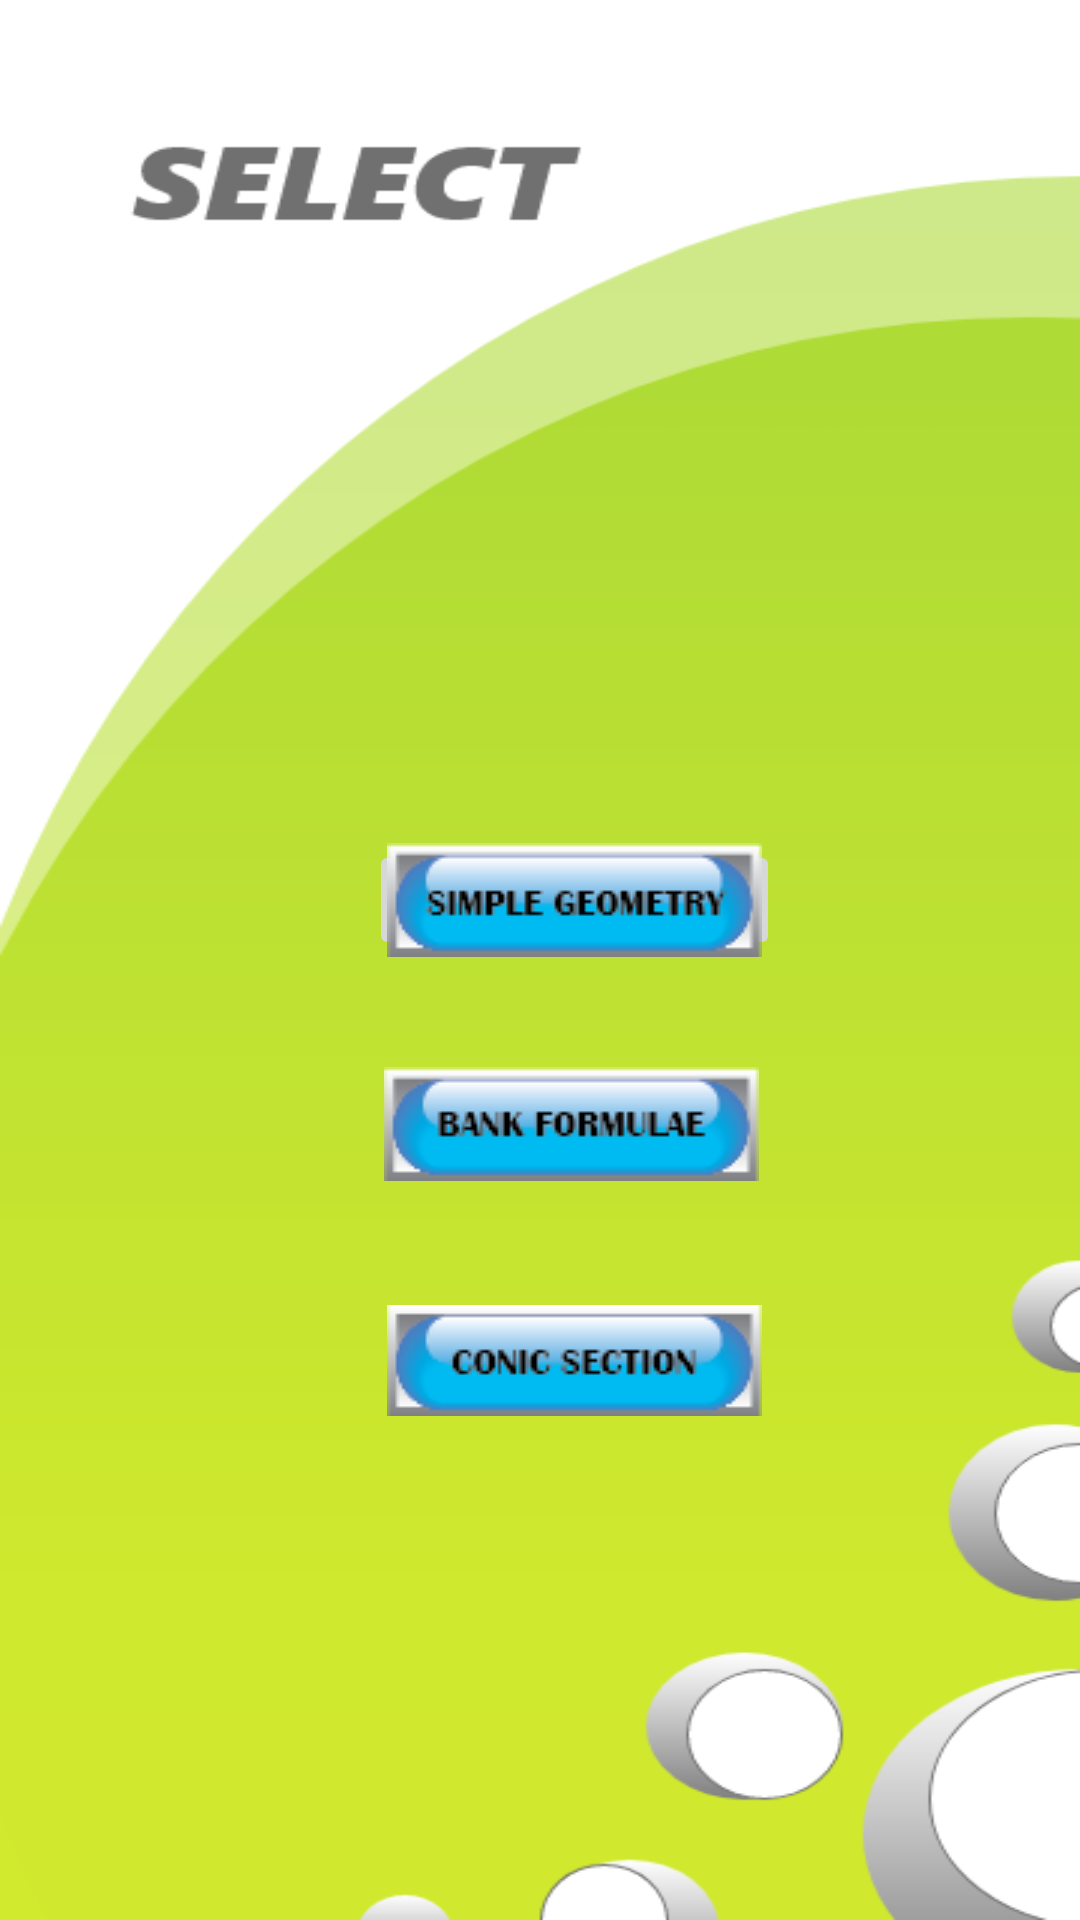

Write the Android layout XML for this screen, with the resource values it uses.
<!-- AndroidManifest.xml: application theme Theme.CalticCalculator -->
<!-- res/layout/activity_second_page.xml -->
<?xml version="1.0" encoding="utf-8"?>
<androidx.constraintlayout.widget.ConstraintLayout xmlns:android="http://schemas.android.com/apk/res/android"
    xmlns:app="http://schemas.android.com/apk/res-auto"
    xmlns:tools="http://schemas.android.com/tools"
    android:layout_width="match_parent"
    android:layout_height="match_parent"
    android:background="@drawable/page"
    tools:context=".Second_page">

    <ImageButton
        android:id="@+id/ban_formula"
        android:layout_width="129dp"
        android:layout_height="45dp"
        android:layout_marginTop="352dp"
        app:layout_constraintEnd_toEndOf="@+id/conic_formula"
        app:layout_constraintHorizontal_bias="0.0"
        app:layout_constraintStart_toStartOf="@+id/conic_formula"
        app:layout_constraintTop_toTopOf="parent"
        app:srcCompat="@drawable/bankformula" />

    <ImageButton
        android:id="@+id/simple_geo"
        android:layout_width="137dp"
        android:layout_height="40dp"
        android:layout_marginTop="280dp"
        app:layout_constraintEnd_toEndOf="parent"
        app:layout_constraintHorizontal_bias="0.551"
        app:layout_constraintStart_toStartOf="parent"
        app:layout_constraintTop_toTopOf="parent"
        app:srcCompat="@drawable/simplegeometry" />

    <ImageButton
        android:id="@+id/conic_formula"
        android:layout_width="131dp"
        android:layout_height="43dp"
        android:layout_marginTop="432dp"
        app:layout_constraintEnd_toEndOf="@+id/simple_geo"
        app:layout_constraintStart_toStartOf="@+id/simple_geo"
        app:layout_constraintTop_toTopOf="parent"
        app:srcCompat="@drawable/conicsection" />

</androidx.constraintlayout.widget.ConstraintLayout>
<!-- resources referenced by this layout -->
<resources>
  <!-- drawable bankformula: png bitmap (drawable, 3502 bytes) -->
  <!-- drawable conicsection: png bitmap (drawable, 3388 bytes) -->
  <!-- drawable page: png bitmap (drawable, 32053 bytes) -->
  <!-- drawable simplegeometry: png bitmap (drawable, 3391 bytes) -->
  <style name="Theme.CalticCalculator" parent="Theme.MaterialComponents.DayNight.NoActionBar">
          
          <item name="colorPrimary">@color/purple_500</item>
          <item name="colorPrimaryVariant">@color/purple_700</item>
          <item name="colorOnPrimary">@color/white</item>
          
          <item name="colorSecondary">@color/teal_200</item>
          <item name="colorSecondaryVariant">@color/teal_700</item>
          <item name="colorOnSecondary">@color/black</item>
          
          <item name="android:statusBarColor">?attr/colorPrimaryVariant</item>
          
      </style>
  <!-- not gathered from this repository: default colours our renderer supplied (Android Studio template values) -->
  <color name="purple_500">#FF6200EE</color>
  <color name="purple_700">#FF3700B3</color>
  <color name="teal_200">#FF03DAC5</color>
  <color name="teal_700">#FF018786</color>
  <color name="black">#FF000000</color>
  <color name="white">#FFFFFFFF</color>
</resources>
